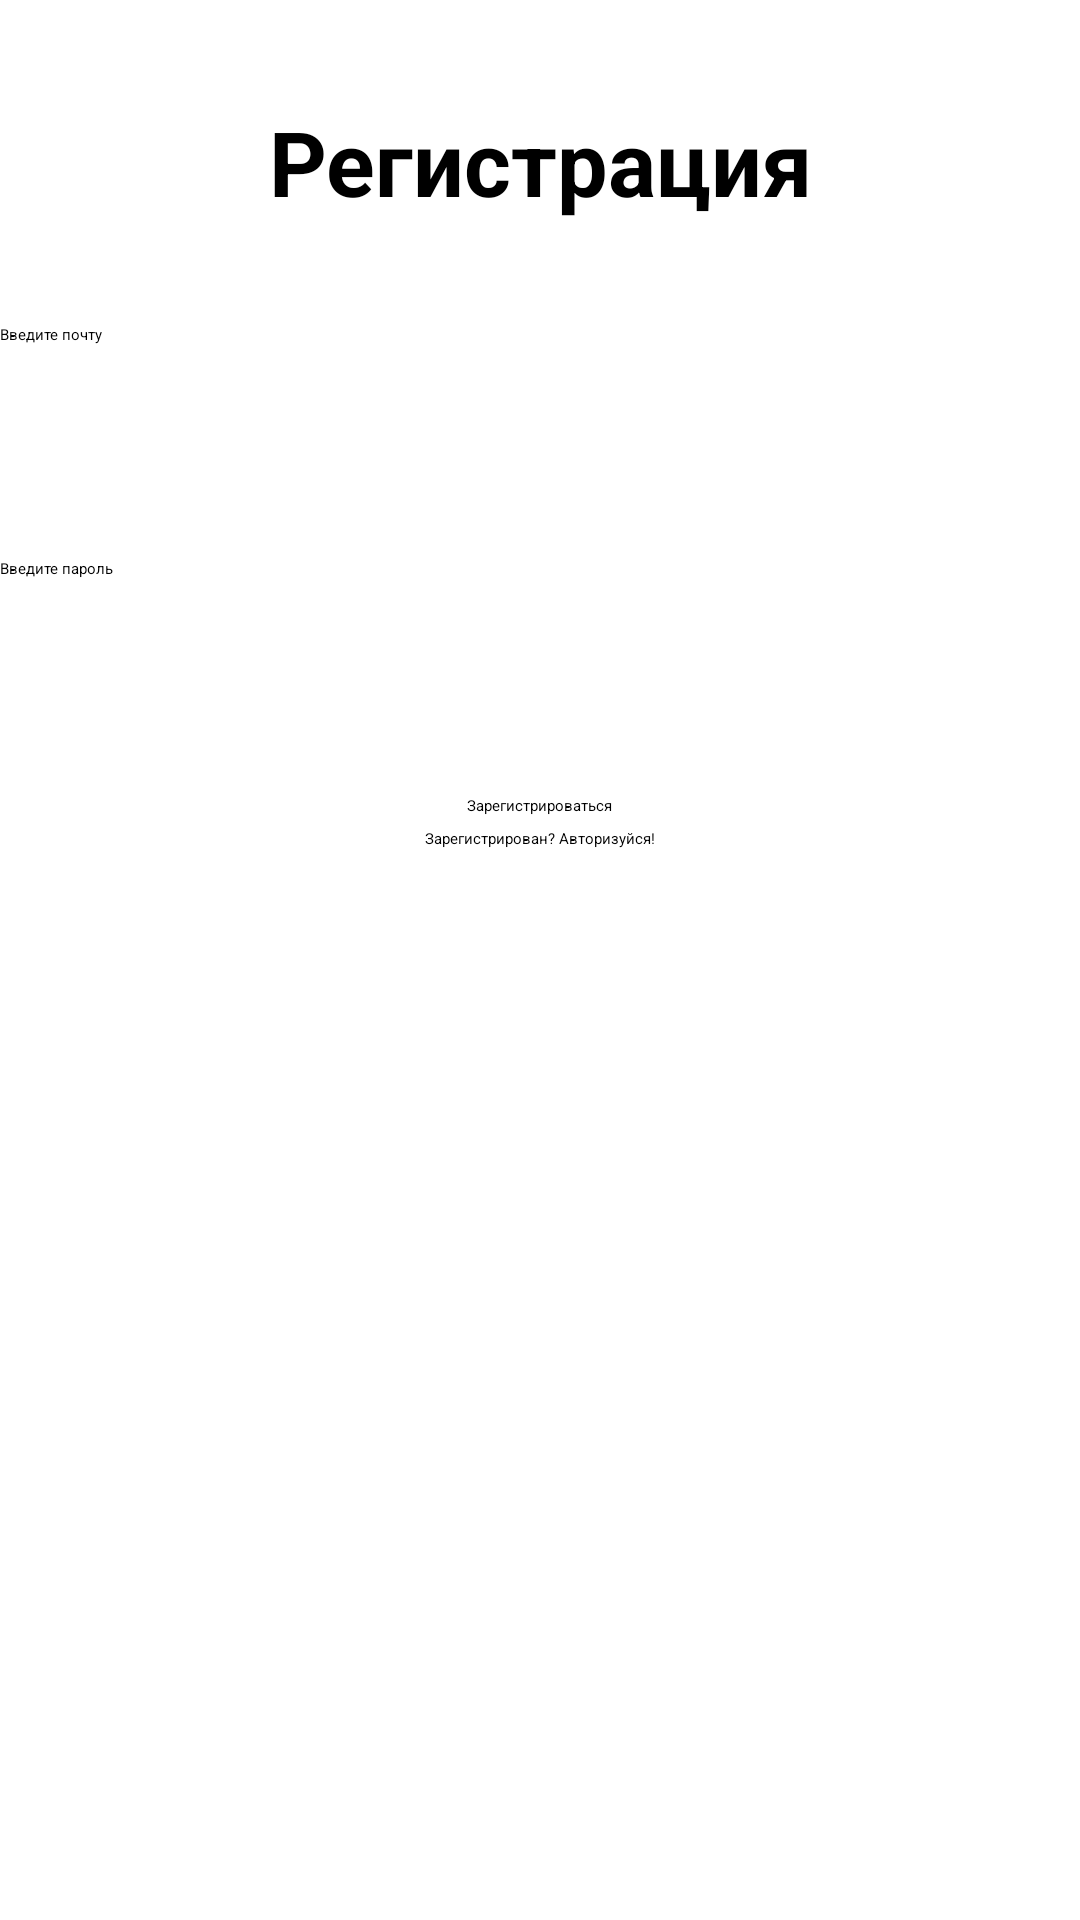

Android layout source for this screen:
<!-- AndroidManifest.xml: activity theme Theme.App.Starting -->
<!-- res/layout/activity_register.xml -->
<?xml version="1.0" encoding="utf-8"?>
<RelativeLayout xmlns:android="http://schemas.android.com/apk/res/android"
    xmlns:app="http://schemas.android.com/apk/res-auto"
    xmlns:tools="http://schemas.android.com/tools"
    android:layout_width="match_parent"
    android:layout_height="match_parent"
    tools:context=".RegisterActivity">

    <TextView
        android:layout_width="match_parent"
        android:layout_height="48dp"
        android:text="Регистрация"
        android:textStyle="bold"
        android:textSize="30sp"
        android:id="@+id/text"
        android:layout_marginTop="30dp"
        android:gravity="center"/>

    <EditText
        android:layout_width="match_parent"
        android:layout_height= "48dp"
        android:id="@+id/email"
        android:layout_marginTop="30dp"
        android:textColorHint="@color/black"
        android:hint="Введите почту"
        android:layout_below="@+id/text"/>

    <EditText
        android:layout_width="match_parent"
        android:layout_height="48dp"
        android:textColorHint="@color/black"
        android:id="@+id/pwd"
        android:layout_marginTop="30dp"
        android:layout_below="@+id/email"
        android:hint="Введите пароль"/>

    <Button
        android:id="@+id/btn_register"
        android:layout_width="wrap_content"
        android:layout_height="wrap_content"
        android:layout_below="@+id/pwd"
        android:layout_centerHorizontal="true"
        android:layout_marginStart="140dp"
        android:layout_marginTop="31dp"
        android:text="Зарегистрироваться"
        android:textColor="@color/black" />

    <Button
        android:id="@+id/btn_login1"
        android:layout_width="wrap_content"
        android:layout_height="wrap_content"
        android:layout_below="@+id/btn_register"
        android:layout_centerHorizontal="true"
        android:layout_marginStart="100dp"
        android:layout_marginTop="4dp"
        android:text="Зарегистрирован? Авторизуйся!"
        android:textColor="@color/black" />

</RelativeLayout>
<!-- resources referenced by this layout -->
<resources>
  <style name="Theme.App.Starting" parent="Theme.SplashScreen">
          <item name="windowSplashScreenBackground">@color/white</item>
          <item name="windowSplashScreenAnimatedIcon">@drawable/splashscreen</item>
          <item name="windowSplashScreenAnimationDuration">200</item>
          <item name="postSplashScreenTheme">@style/Base.Theme.SanyaGavrSam</item>
      </style>
  <style name="Base.Theme.SanyaGavrSam" parent="Theme.Material3.DayNight.NoActionBar">
          
          
      </style>
  <!-- not gathered from this repository: default colours our renderer supplied (Android Studio template values) -->
  <color name="black">#FF000000</color>
  <color name="white">#FFFFFFFF</color>
</resources>
